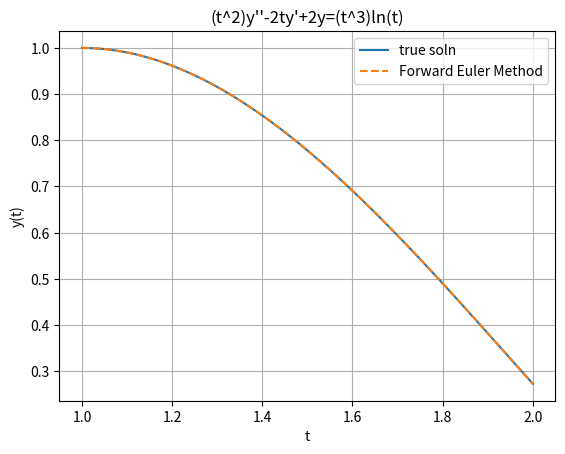

Reproduce this figure in Python.
#!/usr/bin/env python
# coding: utf-8

# In[6]:


import numpy as np
import matplotlib.pyplot as plt
import pandas as pd

def dydt(t,y):
    y_prime_arr=np.zeros(len(y))
    y_prime_arr[0]=y[1]
    y_prime_arr[1]=(t*np.log(t))+(2*y[1]/t)-(2*y[0]/t**2)
    return y_prime_arr

def euler_method(f,t_arr,y0):
    y_arr=np.zeros((len(t_arr),len(y0)))
    h=t_arr[1]-t_arr[0]
    y_arr[0]=y0
    for i in range(len(t_arr)-1):
        y_arr[i+1]=y_arr[i]+(h*f(t_arr[i],y_arr[i]))
    return y_arr


def true_sol(t):
    return (7*t)/4 + (t**3)/2 * np.log(t) - (3/4)*t**3
                    
a=1
b=2
y0=[1,0]
h=0.001
t_arr=np.arange(a,b+h,h)
                    
y_arr=euler_method(dydt,t_arr,y0)[:,0]
true_sol=true_sol(t_arr)
plt.plot(t_arr,true_sol,label="true soln")
plt.plot(t_arr,y_arr,"--",label="Forward Euler Method")

plt.legend()
plt.grid()
plt.savefig("Plot14")
plt.xlabel("t")
plt.ylabel("y(t)")
plt.title("(t^2)y''-2ty'+2y=(t^3)ln(t)")
#plt.savefig("Plot14")
plt.show()


# In[ ]:




